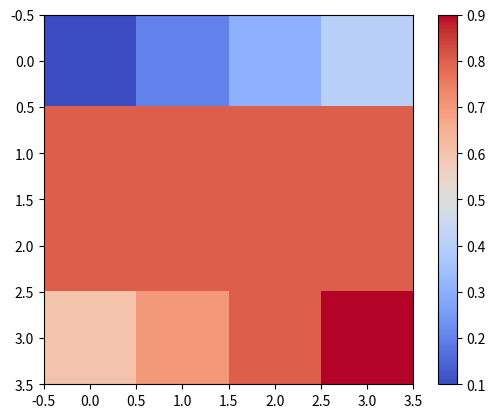
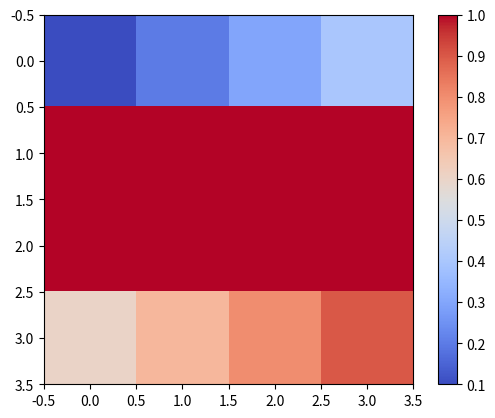
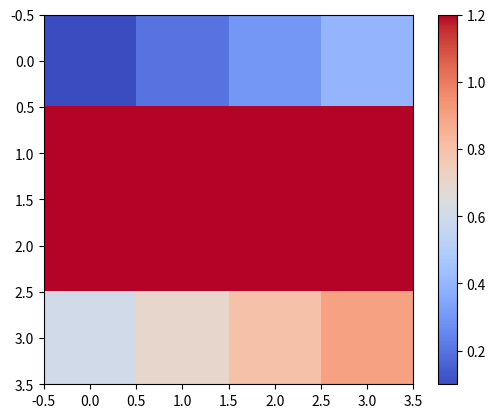

These figures' Python source, in order:
import numpy as np
import matplotlib.pyplot as plt


class HeatMap:
    def __init__(self):
        plt.ion()
        self.r_ = 2  # matrix rows
        self.c_ = 2  # matrix cols
        self.h_ = 1  # max energy per cell
        self.m_ = self.h_ / 2.  # mid energy per cell
        self.totalE = self.h_ * (self.r_ + self.c_)
        self.downResVec = [([1, 1]), ([1, 2])]
        self.upResVec = [([2, 1]), ([2, 2])]
        self.init_heatmap()
        # self.show_heatmap(2)

    def show_heatmap(self, wait):
        im = plt.imshow(self.responseVectors, cmap=plt.cm.coolwarm, interpolation='none')
        plt.colorbar(im)
        plt.show()
        plt.pause(wait)
        plt.close()

    def init_heatmap(self):
        self.responseVectors = np.full((2 + self.r_, 2 + self.c_), self.m_)
        self.responseVectors[0] = np.arange(.1, .4, .1)
        self.responseVectors[1][0] = .4
        self.responseVectors[1][-1] = 1
        self.responseVectors[-1] = np.arange(.6, 1, .1)

    def visualize_ratio(self, bass, treble, wait=1):
        # print('{} : {}'.format(bass, treble))
        per_bass_cell_energy = (bass * self.totalE) / len(self.downResVec)
        per_treble_cell_energy = (treble * self.totalE) / len(self.upResVec)
        self.responseVectors[self.downResVec] = per_bass_cell_energy
        self.responseVectors[self.upResVec] = per_treble_cell_energy
        self.show_heatmap(wait)


if __name__ == '__main__':
    hm = HeatMap()
    hm.visualize_ratio(0.6, 0.4)
    hm.visualize_ratio(0.5, 0.5)
    hm.visualize_ratio(0.4, 0.6)
